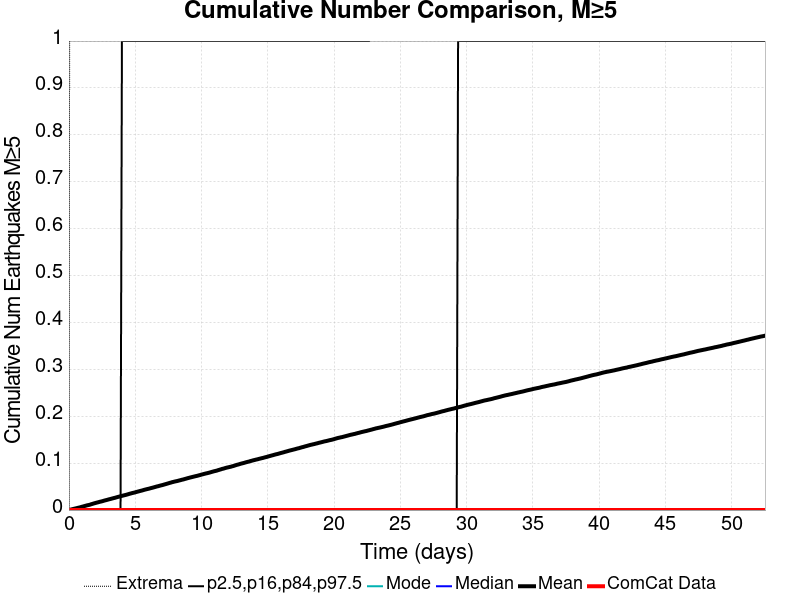

Source data for this figure (header and first rows):
Time (days), ComCat Data, Simulation Mean, Simulation Median, Simulation Mode, Simulation Minimum, Simulation Maximum, 2.5 %-ile, 16 %-ile, 84 %-ile, 97.5 %-ile
0.0, 0.0, 0.0, 0.0, 0.0, 0.0, 0.0, 0.0, 0.0, 0.0, 0.0
0.1052, 0.0, 7.4E-4, 0.0, 0.0, 0.0, 2.0, 0.0, 0.0, 0.0, 0.0
0.2105, 0.0, 0.00152, 0.0, 0.0, 0.0, 3.0, 0.0, 0.0, 0.0, 0.0
0.3157, 0.0, 0.00224, 0.0, 0.0, 0.0, 4.0, 0.0, 0.0, 0.0, 0.0
0.421, 0.0, 0.00298, 0.0, 0.0, 0.0, 6.0, 0.0, 0.0, 0.0, 0.0
0.5262, 0.0, 0.0037, 0.0, 0.0, 0.0, 6.0, 0.0, 0.0, 0.0, 0.0
0.6315, 0.0, 0.00445, 0.0, 0.0, 0.0, 6.0, 0.0, 0.0, 0.0, 0.0
0.7367, 0.0, 0.00517, 0.0, 0.0, 0.0, 6.0, 0.0, 0.0, 0.0, 0.0
0.842, 0.0, 0.00582, 0.0, 0.0, 0.0, 7.0, 0.0, 0.0, 0.0, 0.0
0.9472, 0.0, 0.00682, 0.0, 0.0, 0.0, 7.0, 0.0, 0.0, 0.0, 0.0
1.052, 0.0, 0.00751, 0.0, 0.0, 0.0, 7.0, 0.0, 0.0, 0.0, 0.0
1.158, 0.0, 0.00839, 0.0, 0.0, 0.0, 7.0, 0.0, 0.0, 0.0, 0.0
1.263, 0.0, 0.00922, 0.0, 0.0, 0.0, 8.0, 0.0, 0.0, 0.0, 0.0
1.368, 0.0, 0.01009, 0.0, 0.0, 0.0, 10.0, 0.0, 0.0, 0.0, 0.0
1.473, 0.0, 0.01067, 0.0, 0.0, 0.0, 11.0, 0.0, 0.0, 0.0, 0.0
1.579, 0.0, 0.01142, 0.0, 0.0, 0.0, 12.0, 0.0, 0.0, 0.0, 0.0
1.684, 0.0, 0.01245, 0.0, 0.0, 0.0, 13.0, 0.0, 0.0, 0.0, 0.0
1.789, 0.0, 0.01329, 0.0, 0.0, 0.0, 13.0, 0.0, 0.0, 0.0, 0.0
1.894, 0.0, 0.01429, 0.0, 0.0, 0.0, 13.0, 0.0, 0.0, 0.0, 0.0
2, 0.0, 0.01506, 0.0, 0.0, 0.0, 13.0, 0.0, 0.0, 0.0, 0.0
2.105, 0.0, 0.01591, 0.0, 0.0, 0.0, 13.0, 0.0, 0.0, 0.0, 0.0
2.21, 0.0, 0.01664, 0.0, 0.0, 0.0, 13.0, 0.0, 0.0, 0.0, 0.0
2.315, 0.0, 0.01752, 0.0, 0.0, 0.0, 14.0, 0.0, 0.0, 0.0, 0.0
2.421, 0.0, 0.01817, 0.0, 0.0, 0.0, 14.0, 0.0, 0.0, 0.0, 0.0
2.526, 0.0, 0.01895, 0.0, 0.0, 0.0, 14.0, 0.0, 0.0, 0.0, 0.0
2.631, 0.0, 0.01988, 0.0, 0.0, 0.0, 15.0, 0.0, 0.0, 0.0, 0.0
2.736, 0.0, 0.02069, 0.0, 0.0, 0.0, 15.0, 0.0, 0.0, 0.0, 0.0
2.842, 0.0, 0.02145, 0.0, 0.0, 0.0, 15.0, 0.0, 0.0, 0.0, 0.0
2.947, 0.0, 0.02226, 0.0, 0.0, 0.0, 15.0, 0.0, 0.0, 0.0, 0.0
3.052, 0.0, 0.0231, 0.0, 0.0, 0.0, 15.0, 0.0, 0.0, 0.0, 0.0
3.157, 0.0, 0.02382, 0.0, 0.0, 0.0, 15.0, 0.0, 0.0, 0.0, 0.0
3.263, 0.0, 0.02467, 0.0, 0.0, 0.0, 15.0, 0.0, 0.0, 0.0, 0.0
3.368, 0.0, 0.02547, 0.0, 0.0, 0.0, 15.0, 0.0, 0.0, 0.0, 0.0
3.473, 0.0, 0.02617, 0.0, 0.0, 0.0, 15.0, 0.0, 0.0, 0.0, 0.0
3.578, 0.0, 0.02704, 0.0, 0.0, 0.0, 16.0, 0.0, 0.0, 0.0, 0.0
3.684, 0.0, 0.02791, 0.0, 0.0, 0.0, 16.0, 0.0, 0.0, 0.0, 0.0
3.789, 0.0, 0.02867, 0.0, 0.0, 0.0, 16.0, 0.0, 0.0, 0.0, 0.0
3.894, 0.0, 0.02951, 0.0, 0.0, 0.0, 16.0, 0.0, 0.0, 0.0, 0.0
3.999, 0.0, 0.03031, 0.0, 0.0, 0.0, 16.0, 0.0, 0.0, 0.0, 1.0
4.105, 0.0, 0.03103, 0.0, 0.0, 0.0, 16.0, 0.0, 0.0, 0.0, 1.0
4.21, 0.0, 0.03178, 0.0, 0.0, 0.0, 16.0, 0.0, 0.0, 0.0, 1.0
4.315, 0.0, 0.03249, 0.0, 0.0, 0.0, 16.0, 0.0, 0.0, 0.0, 1.0
4.42, 0.0, 0.03336, 0.0, 0.0, 0.0, 16.0, 0.0, 0.0, 0.0, 1.0
4.526, 0.0, 0.03429, 0.0, 0.0, 0.0, 16.0, 0.0, 0.0, 0.0, 1.0
4.631, 0.0, 0.03513, 0.0, 0.0, 0.0, 16.0, 0.0, 0.0, 0.0, 1.0
4.736, 0.0, 0.03596, 0.0, 0.0, 0.0, 16.0, 0.0, 0.0, 0.0, 1.0
4.841, 0.0, 0.03667, 0.0, 0.0, 0.0, 17.0, 0.0, 0.0, 0.0, 1.0
4.947, 0.0, 0.03738, 0.0, 0.0, 0.0, 17.0, 0.0, 0.0, 0.0, 1.0
5.052, 0.0, 0.03823, 0.0, 0.0, 0.0, 17.0, 0.0, 0.0, 0.0, 1.0
5.157, 0.0, 0.03906, 0.0, 0.0, 0.0, 17.0, 0.0, 0.0, 0.0, 1.0
5.262, 0.0, 0.03988, 0.0, 0.0, 0.0, 17.0, 0.0, 0.0, 0.0, 1.0
5.368, 0.0, 0.0407, 0.0, 0.0, 0.0, 17.0, 0.0, 0.0, 0.0, 1.0
5.473, 0.0, 0.04138, 0.0, 0.0, 0.0, 17.0, 0.0, 0.0, 0.0, 1.0
5.578, 0.0, 0.04225, 0.0, 0.0, 0.0, 17.0, 0.0, 0.0, 0.0, 1.0
5.683, 0.0, 0.04317, 0.0, 0.0, 0.0, 17.0, 0.0, 0.0, 0.0, 1.0
5.789, 0.0, 0.04393, 0.0, 0.0, 0.0, 17.0, 0.0, 0.0, 0.0, 1.0
5.894, 0.0, 0.04468, 0.0, 0.0, 0.0, 18.0, 0.0, 0.0, 0.0, 1.0
5.999, 0.0, 0.04532, 0.0, 0.0, 0.0, 18.0, 0.0, 0.0, 0.0, 1.0
6.104, 0.0, 0.04616, 0.0, 0.0, 0.0, 18.0, 0.0, 0.0, 0.0, 1.0
6.21, 0.0, 0.04695, 0.0, 0.0, 0.0, 18.0, 0.0, 0.0, 0.0, 1.0
... 440 more rows
